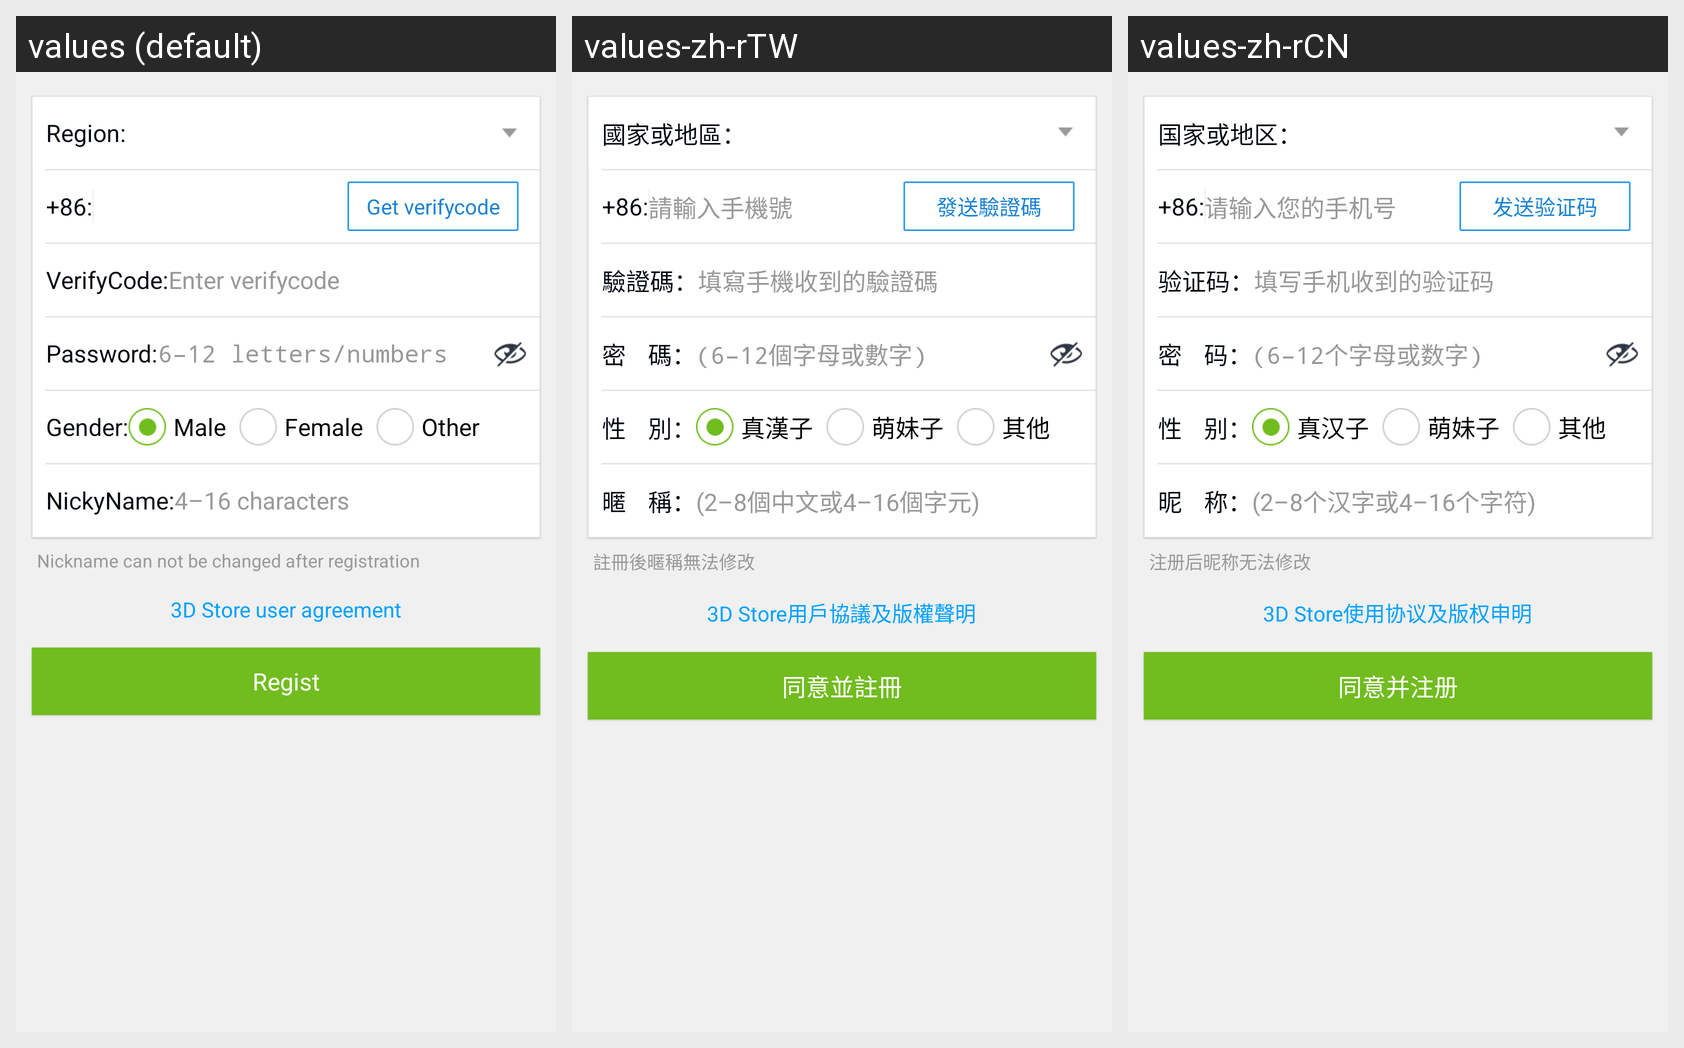

The same Android screen rendered under several of its app's locales, left to right. List the strings drawn on it with the default value and each locale's translation.
Android screen res/layout/register_phone_item.xml rendered under 3 locales, left to right: values (default), values-zh-rTW, values-zh-rCN. Device: Nexus 5 (rendered at 1080×1920; each locale shown at half size, 540×960, under a caption strip naming it); theme CustomActionBarTheme.
Strings drawn on this screen, with the default value and each locale's value (text and hints the layout hard-codes, and strings that could not be matched under every locale, appear in the picture but are not listed):

phone_regist_select_location
  values: Region:
  values-zh-rTW: 國家或地區：
  values-zh-rCN: 国家或地区：

regist_send_verify_code
  values: Get verifycode
  values-zh-rTW: 發送驗證碼
  values-zh-rCN: 发送验证码

regist_verify_code
  values: VerifyCode:
  values-zh-rTW: 驗證碼：
  values-zh-rCN: 验证码：

regist_edit_verify_code_hint
  values: Enter verifycode
  values-zh-rTW: 填寫手機收到的驗證碼
  values-zh-rCN: 填写手机收到的验证码

phone_regist_password
  values: Password:
  values-zh-rTW: 密    碼：
  values-zh-rCN: 密    码：

regist_edit_password_hint
  values: 6–12 letters/numbers
  values-zh-rTW: (6–12個字母或數字)
  values-zh-rCN: (6–12个字母或数字)

phone_regist_sexy
  values: Gender:
  values-zh-rTW: 性    別：
  values-zh-rCN: 性    别：

sexy_male
  values: Male
  values-zh-rTW: 真漢子
  values-zh-rCN: 真汉子

sexy_female
  values: Female
  values-zh-rTW: 萌妹子
  values-zh-rCN: 萌妹子

sexy_unknow
  values: Other
  values-zh-rTW: 其他
  values-zh-rCN: 其他

phone_regist_nicky
  values: NickyName:
  values-zh-rTW: 暱    稱：
  values-zh-rCN: 昵    称：

regist_edit_nicky_hint
  values: 4–16 characters
  values-zh-rTW: (2–8個中文或4–16個字元)
  values-zh-rCN: (2–8个汉字或4–16个字符)

register_nickname_tip
  values: Nickname can not be changed after registration
  values-zh-rTW: 註冊後暱稱無法修改
  values-zh-rCN: 注册后昵称无法修改

regist_perrmision
  values: 3D Store user agreement
  values-zh-rTW: 3D Store用戶協議及版權聲明
  values-zh-rCN: 3D Store使用协议及版权申明

agree_and_regist
  values: Regist
  values-zh-rTW: 同意並註冊
  values-zh-rCN: 同意并注册
